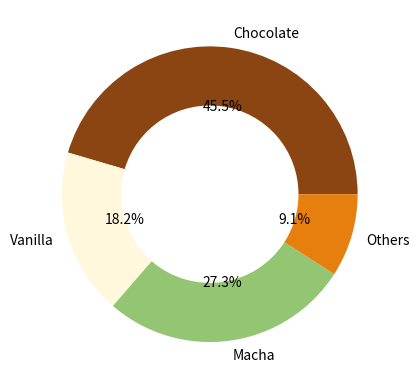

This figure's Python source:
import matplotlib.pyplot as plt
    
flavors = ('Chocolate', 'Vanilla', 'Macha', 'Others')
votes = (50, 20, 30, 10)
colors = ('#8B4513', '#FFF8DC', '#93C572', '#E67F0D')
explode = (0.1, 0, 0, 0)
    
plt.pie(
    x=votes,
    labels=flavors,
    colors=colors,
    autopct='%1.1f%%',
    wedgeprops = {'width': 0.4}
)
plt.show()